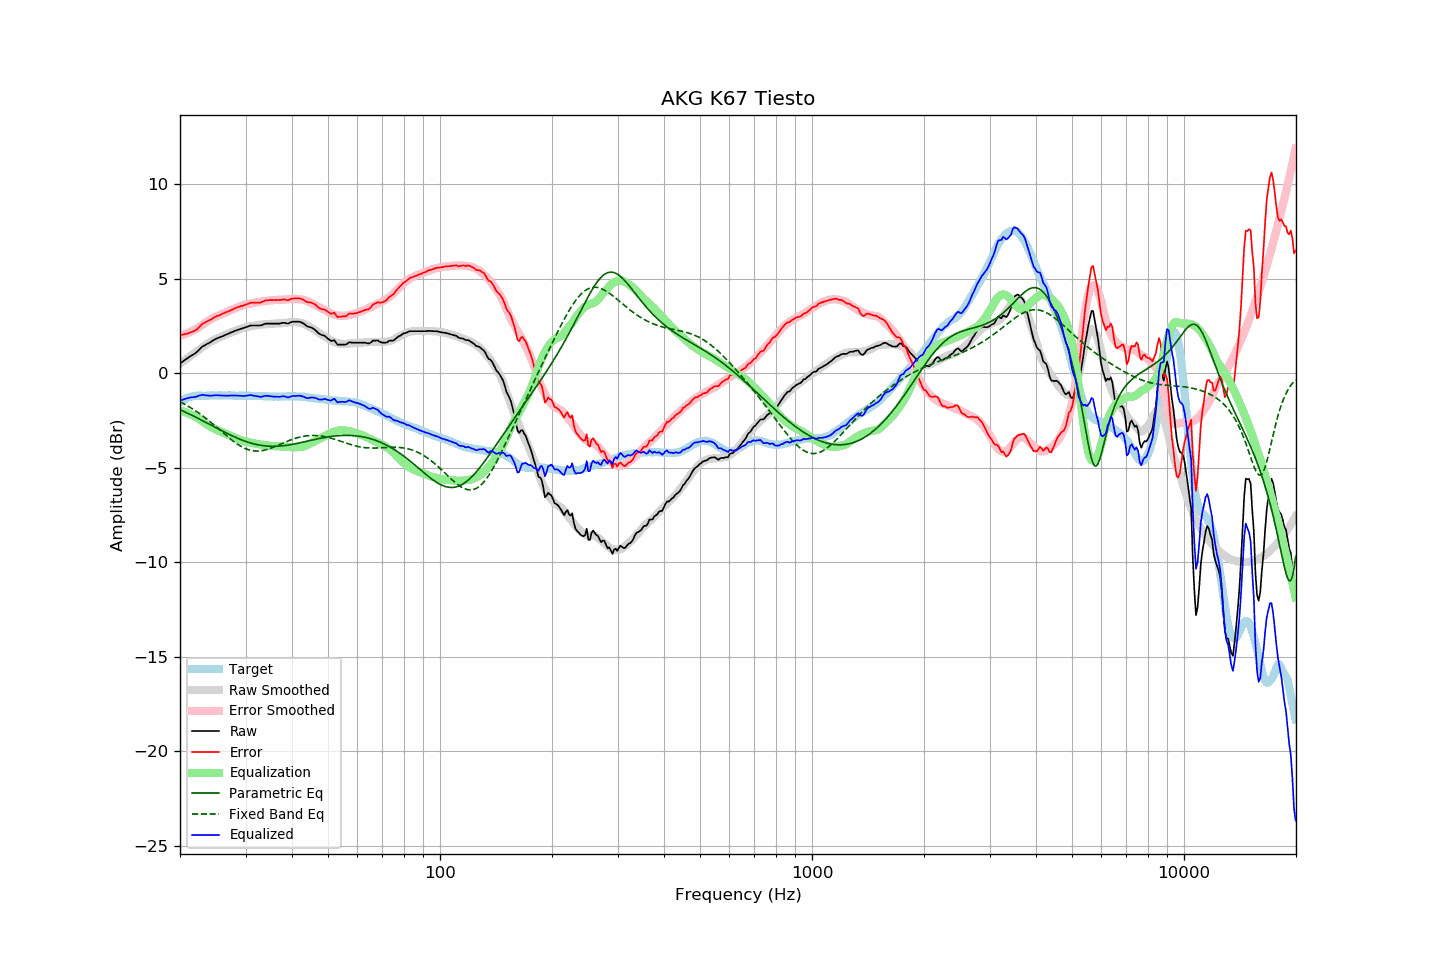

The table this chart was drawn from, first rows:
frequency, raw, error, smoothed, error_smoothed, equalization, parametric_eq, fixed_band_eq, equalized_raw, equalized_smoothed, target
20.00, 0.51, 2.02, 0.49, 1.97, -1.97, -1.94, -1.52, -1.46, -1.48, -1.51
20.20, 0.57, 2.03, 0.56, 2.00, -2.00, -1.97, -1.56, -1.43, -1.44, -1.46
20.40, 0.63, 2.04, 0.62, 2.03, -2.03, -2.01, -1.61, -1.40, -1.41, -1.41
20.61, 0.69, 2.07, 0.69, 2.06, -2.06, -2.05, -1.65, -1.37, -1.37, -1.38
20.81, 0.75, 2.08, 0.75, 2.09, -2.09, -2.09, -1.70, -1.34, -1.34, -1.33
21.02, 0.81, 2.10, 0.81, 2.13, -2.13, -2.13, -1.75, -1.32, -1.32, -1.29
21.23, 0.87, 2.14, 0.87, 2.16, -2.16, -2.17, -1.80, -1.29, -1.29, -1.27
21.44, 0.92, 2.17, 0.94, 2.20, -2.20, -2.21, -1.85, -1.28, -1.27, -1.25
21.66, 0.97, 2.20, 1.00, 2.24, -2.24, -2.26, -1.91, -1.28, -1.25, -1.23
21.87, 1.02, 2.24, 1.06, 2.29, -2.29, -2.30, -1.96, -1.27, -1.23, -1.22
22.09, 1.08, 2.28, 1.12, 2.33, -2.33, -2.34, -2.02, -1.25, -1.21, -1.20
22.31, 1.16, 2.35, 1.18, 2.38, -2.38, -2.38, -2.07, -1.22, -1.20, -1.19
22.54, 1.25, 2.44, 1.24, 2.44, -2.44, -2.43, -2.13, -1.19, -1.19, -1.19
22.76, 1.33, 2.52, 1.31, 2.50, -2.50, -2.47, -2.20, -1.17, -1.19, -1.19
22.99, 1.41, 2.61, 1.37, 2.56, -2.56, -2.52, -2.26, -1.15, -1.19, -1.20
23.22, 1.45, 2.65, 1.43, 2.62, -2.62, -2.56, -2.32, -1.17, -1.19, -1.20
23.45, 1.50, 2.70, 1.49, 2.68, -2.68, -2.60, -2.39, -1.18, -1.19, -1.20
23.69, 1.55, 2.74, 1.55, 2.73, -2.73, -2.65, -2.45, -1.18, -1.19, -1.19
23.92, 1.59, 2.78, 1.60, 2.79, -2.79, -2.69, -2.52, -1.20, -1.19, -1.19
24.16, 1.64, 2.82, 1.65, 2.84, -2.84, -2.74, -2.59, -1.20, -1.19, -1.18
24.40, 1.70, 2.87, 1.70, 2.89, -2.89, -2.78, -2.66, -1.19, -1.19, -1.17
24.65, 1.75, 2.93, 1.75, 2.93, -2.93, -2.83, -2.73, -1.18, -1.19, -1.18
24.89, 1.80, 2.98, 1.79, 2.97, -2.97, -2.87, -2.80, -1.17, -1.18, -1.18
25.14, 1.84, 3.02, 1.83, 3.01, -3.01, -2.92, -2.88, -1.17, -1.18, -1.19
25.39, 1.87, 3.05, 1.86, 3.05, -3.05, -2.96, -2.95, -1.18, -1.18, -1.18
25.65, 1.90, 3.08, 1.90, 3.08, -3.08, -3.01, -3.02, -1.18, -1.18, -1.18
25.91, 1.94, 3.13, 1.94, 3.12, -3.12, -3.05, -3.10, -1.18, -1.18, -1.19
26.16, 1.97, 3.16, 1.98, 3.16, -3.16, -3.09, -3.17, -1.19, -1.18, -1.19
26.43, 2.01, 3.20, 2.02, 3.20, -3.20, -3.14, -3.24, -1.19, -1.18, -1.19
26.69, 2.05, 3.24, 2.05, 3.24, -3.24, -3.18, -3.32, -1.19, -1.19, -1.19
26.96, 2.08, 3.26, 2.09, 3.28, -3.28, -3.22, -3.39, -1.20, -1.19, -1.18
27.23, 2.12, 3.30, 2.12, 3.31, -3.31, -3.26, -3.46, -1.19, -1.19, -1.18
27.50, 2.16, 3.34, 2.15, 3.34, -3.34, -3.30, -3.53, -1.18, -1.19, -1.18
27.77, 2.19, 3.38, 2.19, 3.38, -3.38, -3.34, -3.59, -1.19, -1.19, -1.19
28.05, 2.23, 3.42, 2.22, 3.41, -3.41, -3.38, -3.66, -1.18, -1.19, -1.19
28.33, 2.26, 3.46, 2.26, 3.45, -3.45, -3.42, -3.72, -1.19, -1.19, -1.20
28.62, 2.29, 3.49, 2.29, 3.48, -3.48, -3.45, -3.77, -1.20, -1.19, -1.20
28.90, 2.32, 3.51, 2.32, 3.52, -3.52, -3.49, -3.83, -1.20, -1.19, -1.19
29.19, 2.35, 3.55, 2.35, 3.55, -3.55, -3.52, -3.88, -1.20, -1.20, -1.21
29.48, 2.37, 3.56, 2.38, 3.58, -3.58, -3.56, -3.93, -1.21, -1.20, -1.19
29.78, 2.40, 3.60, 2.41, 3.61, -3.61, -3.59, -3.97, -1.21, -1.20, -1.20
30.08, 2.43, 3.62, 2.43, 3.63, -3.63, -3.62, -4.01, -1.20, -1.20, -1.19
30.38, 2.46, 3.66, 2.45, 3.65, -3.65, -3.65, -4.04, -1.19, -1.20, -1.20
30.68, 2.49, 3.69, 2.46, 3.67, -3.67, -3.68, -4.07, -1.18, -1.20, -1.20
30.99, 2.52, 3.72, 2.48, 3.68, -3.68, -3.70, -4.09, -1.16, -1.20, -1.20
31.30, 2.52, 3.72, 2.50, 3.70, -3.70, -3.73, -4.11, -1.18, -1.20, -1.20
31.61, 2.52, 3.72, 2.51, 3.72, -3.72, -3.75, -4.12, -1.20, -1.20, -1.20
31.93, 2.52, 3.72, 2.53, 3.73, -3.73, -3.77, -4.13, -1.21, -1.21, -1.21
32.24, 2.52, 3.74, 2.54, 3.75, -3.75, -3.79, -4.13, -1.23, -1.21, -1.22
32.57, 2.52, 3.73, 2.55, 3.76, -3.76, -3.80, -4.12, -1.25, -1.21, -1.21
32.89, 2.52, 3.73, 2.56, 3.78, -3.78, -3.82, -4.12, -1.26, -1.22, -1.21
33.22, 2.54, 3.76, 2.57, 3.79, -3.79, -3.83, -4.10, -1.25, -1.22, -1.22
33.55, 2.58, 3.80, 2.58, 3.80, -3.80, -3.84, -4.09, -1.22, -1.23, -1.22
33.89, 2.61, 3.84, 2.58, 3.81, -3.81, -3.85, -4.07, -1.20, -1.23, -1.23
34.23, 2.62, 3.85, 2.59, 3.82, -3.82, -3.86, -4.04, -1.20, -1.23, -1.23
34.57, 2.62, 3.86, 2.60, 3.83, -3.83, -3.87, -4.02, -1.21, -1.24, -1.24
34.92, 2.62, 3.86, 2.61, 3.85, -3.85, -3.87, -3.99, -1.23, -1.24, -1.24
35.27, 2.62, 3.86, 2.62, 3.86, -3.86, -3.87, -3.96, -1.24, -1.24, -1.24
35.62, 2.62, 3.86, 2.62, 3.86, -3.86, -3.87, -3.92, -1.24, -1.24, -1.24
35.97, 2.62, 3.87, 2.62, 3.87, -3.87, -3.87, -3.89, -1.25, -1.24, -1.25
... 635 more rows
